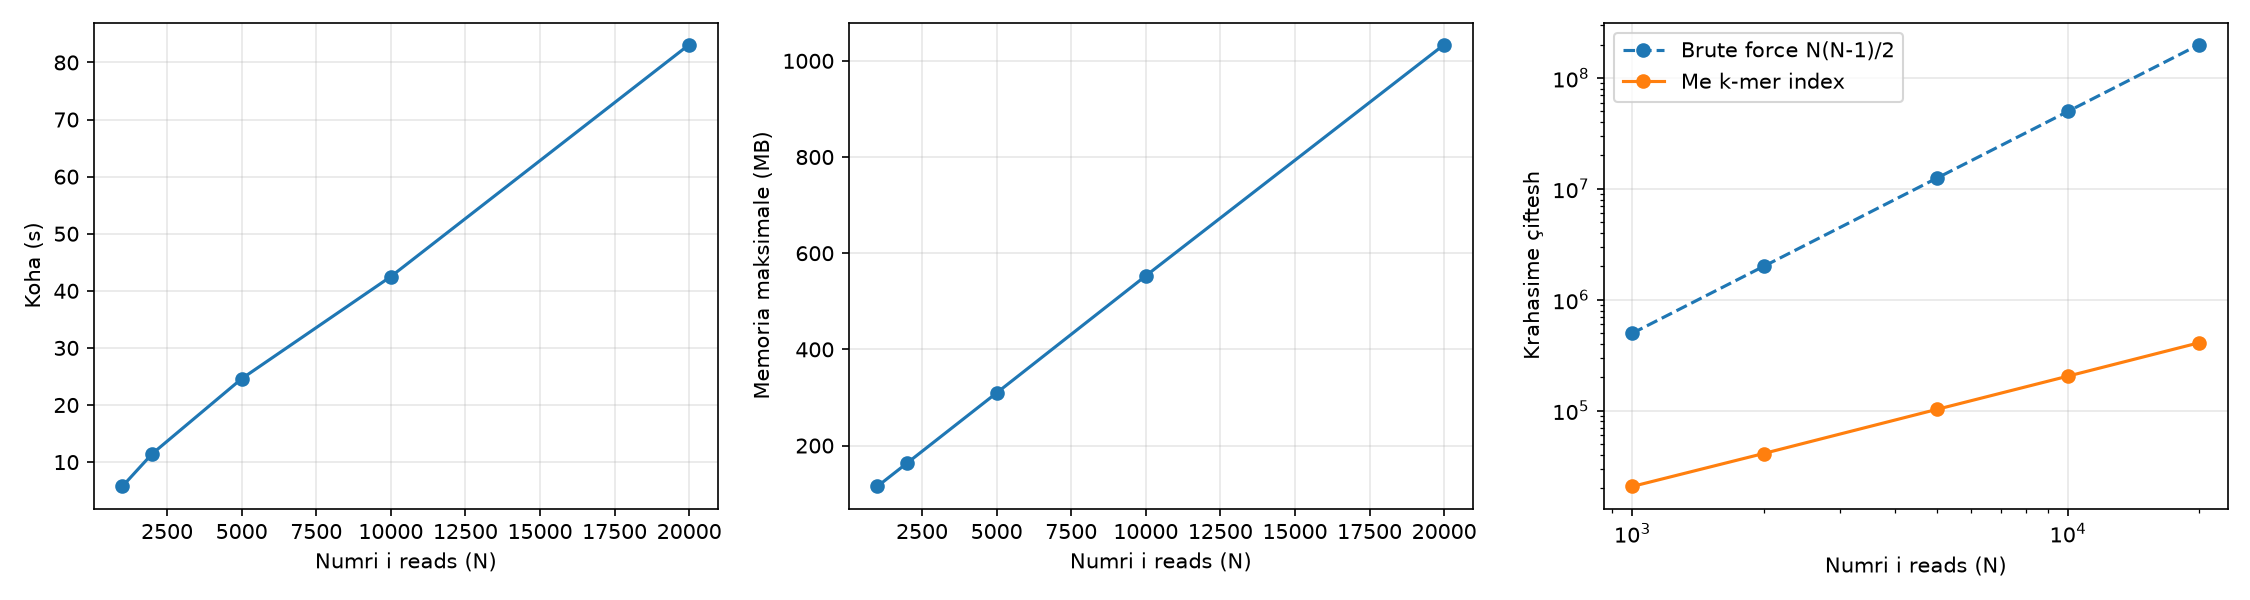

Values plotted in this chart, from the file beside it:
param, reads_total, candidate_comparisons, brute_force_comparisons, overlaps_identified, longest_contig, reconstruction_length, identity, genome_fraction, edit_distance, pct_reads_incorporated, tp, fp, fn, time_seconds, peak_memory_mb
999, 999, 20722, 498501, 19603, 3638, 3650, 1.0, 0.8768, 0, 87.99, 14, 0, 2, 5.73, 114.9
2000, 2000, 41066, 1999000, 38785, 7090, 7111, 0.9999, 0.8533, 1, 86.8, 21, 0, 5, 11.45, 163.6
4999, 4999, 102703, 12492501, 96993, 11859, 11912, 1.0, 0.5718, 0, 57.97, 41, 0, 26, 24.6, 309.4
10001, 10001, 204915, 50005000, 193455, 13933, 13983, 1.0, 0.3355, 0, 33.8, 42, 2, 95, 42.5, 553.0
20002, 20002, 409820, 200030001, 387283, 25985, 26072, 1.0, 0.3128, 0, 31.65, 86, 3, 190, 83.13, 1034
